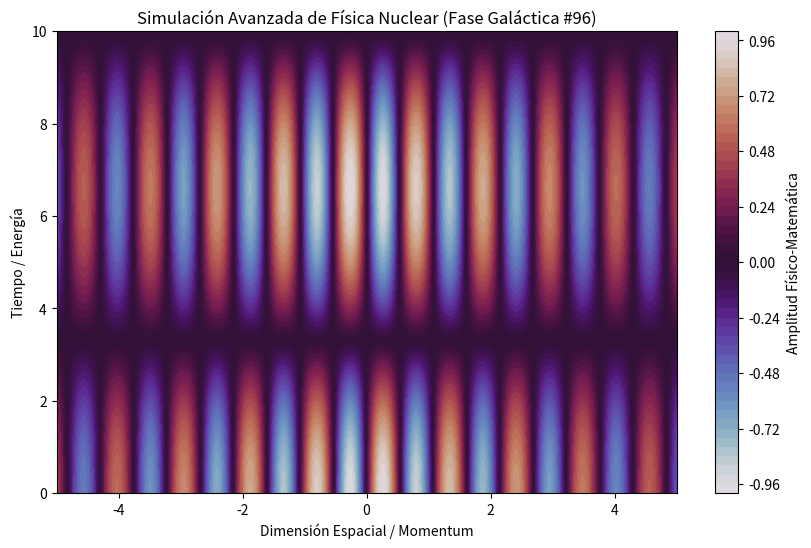

The matplotlib source for this figure:
%matplotlib inline
# Simulación Galáctica: Física Nuclear - Variante 96
import numpy as np
import matplotlib.pyplot as plt

# Parámetros Físicos Aleatorios
param_1 = 5.848
param_2 = 0.475
param_3 = 0.141

t = np.linspace(0, 10, 500)
x = np.linspace(-5, 5, 500)
X, T = np.meshgrid(x, t)

# Ecuación Base (Avanzada)
Z = np.sin(X * param_1) * np.cos(T * param_2) * np.exp(-np.abs(X) * param_3)

plt.figure(figsize=(10, 6))
plt.contourf(X, T, Z, 50, cmap='twilight')
plt.colorbar(label='Amplitud Físico-Matemática')
plt.title(r'Simulación Avanzada de Física Nuclear (Fase Galáctica #96)')
plt.xlabel('Dimensión Espacial / Momentum')
plt.ylabel('Tiempo / Energía')
plt.show()
